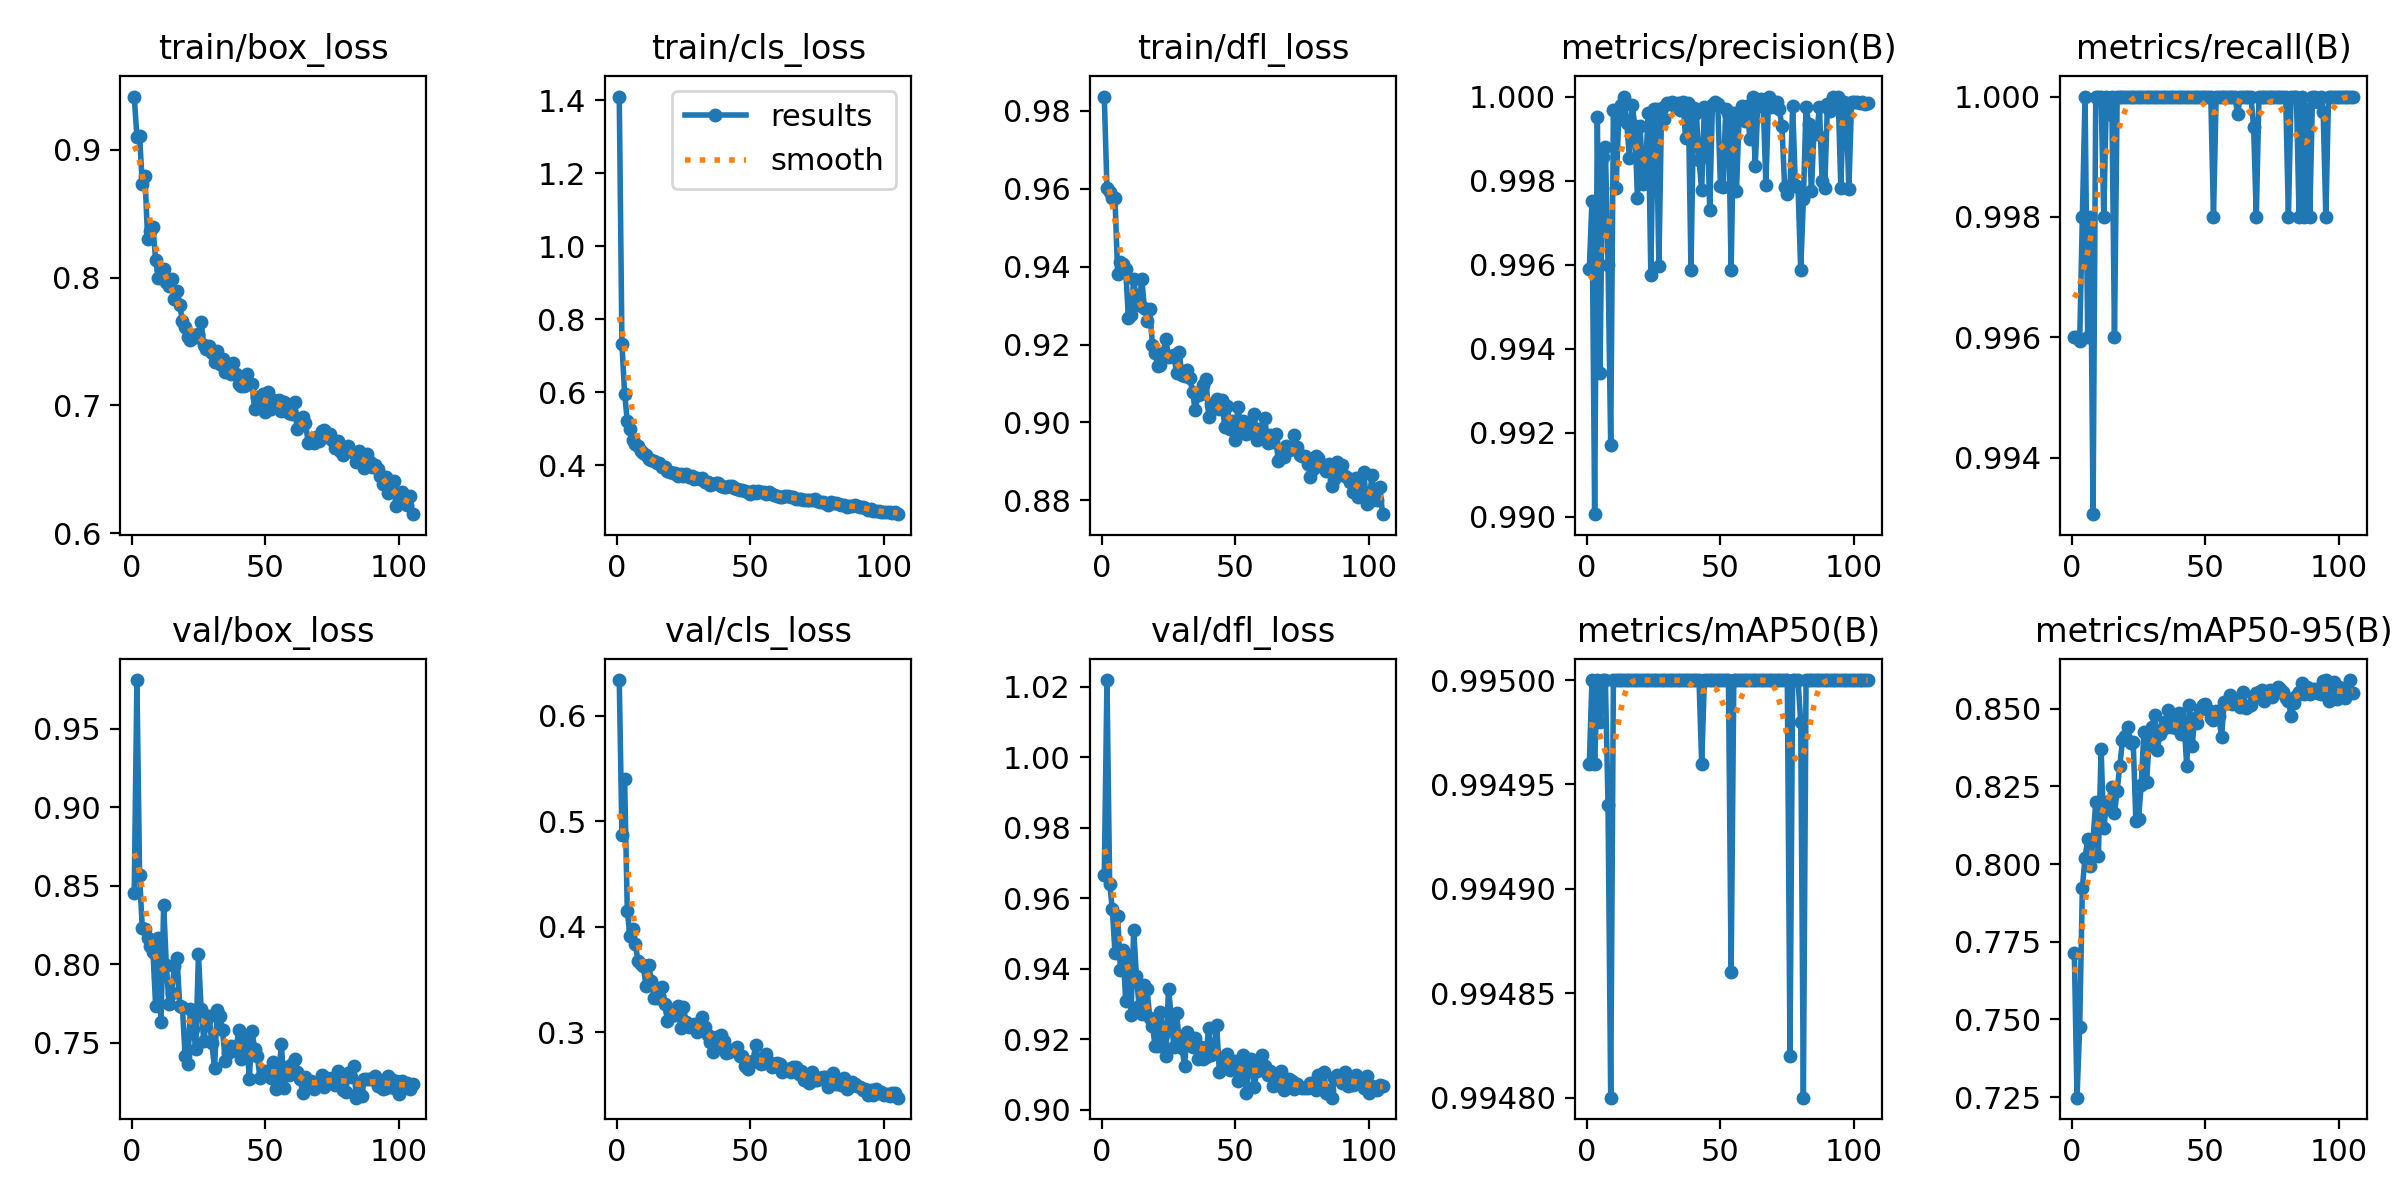

The table this chart was drawn from, first rows:
epoch, time, train/box_loss, train/cls_loss, train/dfl_loss, metrics/precision(B), metrics/recall(B), metrics/mAP50(B), metrics/mAP50-95(B), val/box_loss, val/cls_loss, val/dfl_loss, lr/pg0, lr/pg1, lr/pg2
1, 111.9, 0.9415, 1.41, 0.9837, 0.9959, 0.996, 0.995, 0.7714, 0.8457, 0.6336, 0.9666, 0.0006632, 0.0006632, 0.0006632
2, 266, 0.9101, 0.7325, 0.9602, 0.9975, 0.996, 0.995, 0.7248, 0.9811, 0.487, 1.022, 0.001319, 0.001319, 0.001319
3, 388, 0.9108, 0.5961, 0.9592, 0.9901, 0.9959, 0.995, 0.7477, 0.8569, 0.5403, 0.9642, 0.001964, 0.001964, 0.001964
4, 480.3, 0.8734, 0.5219, 0.9578, 0.9995, 0.998, 0.995, 0.7925, 0.8228, 0.4148, 0.957, 0.00195, 0.00195, 0.00195
5, 619.8, 0.8793, 0.5004, 0.9576, 0.9934, 1, 0.995, 0.802, 0.8223, 0.3913, 0.9446, 0.001934, 0.001934, 0.001934
6, 716.8, 0.8304, 0.4689, 0.9381, 0.9986, 0.996, 0.995, 0.808, 0.8165, 0.3978, 0.9551, 0.001917, 0.001917, 0.001917
7, 868.9, 0.8363, 0.4568, 0.9412, 0.9988, 0.998, 0.995, 0.7993, 0.8115, 0.3839, 0.9397, 0.001901, 0.001901, 0.001901
8, 994.1, 0.8393, 0.4522, 0.9406, 0.996, 0.9931, 0.9949, 0.8081, 0.8081, 0.3677, 0.9453, 0.001885, 0.001885, 0.001885
9, 1113, 0.8138, 0.439, 0.9393, 0.9917, 1, 0.9948, 0.8199, 0.7732, 0.365, 0.931, 0.001868, 0.001868, 0.001868
10, 1255, 0.8, 0.4336, 0.9268, 0.9997, 1, 0.995, 0.8027, 0.8166, 0.363, 0.9435, 0.001852, 0.001852, 0.001852
11, 1382, 0.8059, 0.4281, 0.9277, 0.9978, 1, 0.995, 0.8371, 0.7631, 0.3438, 0.9269, 0.001835, 0.001835, 0.001835
12, 1521, 0.8066, 0.4176, 0.9367, 0.9995, 0.998, 0.995, 0.8115, 0.8377, 0.3634, 0.9511, 0.001819, 0.001819, 0.001819
13, 1656, 0.7962, 0.4139, 0.9314, 0.9998, 1, 0.995, 0.8193, 0.7993, 0.3488, 0.9381, 0.001802, 0.001802, 0.001802
14, 1775, 0.7936, 0.4109, 0.9302, 1, 0.9997, 0.995, 0.8204, 0.7747, 0.3324, 0.9296, 0.001785, 0.001785, 0.001785
15, 1870, 0.7987, 0.4053, 0.9369, 0.9994, 1, 0.995, 0.8249, 0.7815, 0.3324, 0.9273, 0.001769, 0.001769, 0.001769
16, 2041, 0.7829, 0.4048, 0.9293, 0.9985, 0.996, 0.995, 0.8163, 0.799, 0.3344, 0.9354, 0.001752, 0.001752, 0.001752
17, 2159, 0.7894, 0.3961, 0.926, 0.9998, 1, 0.995, 0.8237, 0.8037, 0.3431, 0.9343, 0.001736, 0.001736, 0.001736
18, 2309, 0.7785, 0.3952, 0.9291, 0.9993, 1, 0.995, 0.8317, 0.7736, 0.3271, 0.926, 0.00172, 0.00172, 0.00172
19, 2407, 0.7659, 0.3836, 0.9198, 0.9976, 1, 0.995, 0.8398, 0.7731, 0.3109, 0.9239, 0.001703, 0.001703, 0.001703
20, 2564, 0.761, 0.3827, 0.9178, 0.9993, 1, 0.995, 0.8413, 0.7418, 0.3201, 0.9182, 0.001687, 0.001687, 0.001687
21, 2686, 0.7538, 0.3783, 0.9146, 0.9979, 1, 0.995, 0.8443, 0.7363, 0.3161, 0.9182, 0.00167, 0.00167, 0.00167
22, 2795, 0.7508, 0.3775, 0.9148, 0.9982, 1, 0.995, 0.8389, 0.7713, 0.3169, 0.9279, 0.001654, 0.001654, 0.001654
23, 2945, 0.7548, 0.3715, 0.9179, 0.9996, 1, 0.995, 0.8394, 0.7587, 0.325, 0.9213, 0.001637, 0.001637, 0.001637
24, 3089, 0.7537, 0.3762, 0.9214, 0.9958, 1, 0.995, 0.8137, 0.7462, 0.3045, 0.9152, 0.00162, 0.00162, 0.00162
25, 3202, 0.7554, 0.3718, 0.9169, 0.9997, 1, 0.995, 0.8146, 0.8065, 0.3238, 0.9343, 0.001604, 0.001604, 0.001604
26, 3320, 0.7656, 0.3757, 0.9172, 0.9997, 1, 0.995, 0.8256, 0.7715, 0.3095, 0.9268, 0.001587, 0.001587, 0.001587
27, 3485, 0.7471, 0.3668, 0.9173, 0.996, 1, 0.995, 0.8425, 0.7513, 0.3053, 0.9178, 0.001571, 0.001571, 0.001571
28, 3608, 0.7442, 0.3697, 0.9128, 0.9997, 1, 0.995, 0.8263, 0.7642, 0.3069, 0.9274, 0.001554, 0.001554, 0.001554
29, 3765, 0.7464, 0.3612, 0.9181, 0.9995, 1, 0.995, 0.84, 0.7668, 0.3083, 0.9199, 0.001538, 0.001538, 0.001538
30, 3858, 0.7411, 0.3645, 0.9123, 0.9998, 1, 0.995, 0.8442, 0.7496, 0.3008, 0.9176, 0.001522, 0.001522, 0.001522
31, 3954, 0.7337, 0.3622, 0.9121, 0.9998, 1, 0.995, 0.8479, 0.7337, 0.3053, 0.9126, 0.001505, 0.001505, 0.001505
32, 4064, 0.7426, 0.3638, 0.9136, 0.9999, 1, 0.995, 0.8367, 0.7707, 0.3149, 0.9222, 0.001489, 0.001489, 0.001489
33, 4230, 0.7325, 0.3539, 0.9115, 0.9998, 1, 0.995, 0.8419, 0.7671, 0.3052, 0.92, 0.001472, 0.001472, 0.001472
34, 4350, 0.7364, 0.355, 0.9077, 0.9999, 1, 0.995, 0.8435, 0.7583, 0.2977, 0.9178, 0.001455, 0.001455, 0.001455
35, 4445, 0.7261, 0.3469, 0.9031, 0.9997, 1, 0.995, 0.8458, 0.7386, 0.2905, 0.9203, 0.001439, 0.001439, 0.001439
36, 4573, 0.7287, 0.3487, 0.907, 0.9999, 1, 0.995, 0.8496, 0.7435, 0.2816, 0.9145, 0.001422, 0.001422, 0.001422
37, 4726, 0.7247, 0.3499, 0.9074, 0.999, 1, 0.995, 0.8441, 0.7477, 0.2953, 0.9177, 0.001406, 0.001406, 0.001406
38, 4860, 0.7329, 0.3521, 0.9097, 0.9998, 1, 0.995, 0.8458, 0.7476, 0.2893, 0.9146, 0.001389, 0.001389, 0.001389
39, 4991, 0.7249, 0.3437, 0.9113, 0.9959, 1, 0.995, 0.8439, 0.745, 0.2977, 0.915, 0.001373, 0.001373, 0.001373
40, 5120, 0.7165, 0.3393, 0.9014, 0.9997, 1, 0.995, 0.8485, 0.7579, 0.2922, 0.9233, 0.001357, 0.001357, 0.001357
41, 5216, 0.7149, 0.3408, 0.9047, 0.9996, 1, 0.995, 0.8419, 0.7398, 0.2808, 0.9156, 0.00134, 0.00134, 0.00134
42, 5333, 0.7153, 0.3432, 0.9047, 0.9985, 1, 0.995, 0.8456, 0.7524, 0.2817, 0.9164, 0.001324, 0.001324, 0.001324
43, 5477, 0.7245, 0.3418, 0.9059, 0.9978, 1, 0.995, 0.8317, 0.7538, 0.2833, 0.9242, 0.001307, 0.001307, 0.001307
44, 5602, 0.7165, 0.338, 0.9035, 0.9997, 1, 0.995, 0.8511, 0.7268, 0.2836, 0.9108, 0.00129, 0.00129, 0.00129
45, 5722, 0.7171, 0.3337, 0.9059, 0.9997, 1, 0.995, 0.8379, 0.7574, 0.2857, 0.9147, 0.001274, 0.001274, 0.001274
46, 5869, 0.6969, 0.3315, 0.8989, 0.9973, 1, 0.995, 0.8471, 0.7462, 0.2781, 0.9137, 0.001257, 0.001257, 0.001257
47, 5993, 0.7063, 0.3325, 0.9042, 0.9998, 1, 0.995, 0.8453, 0.7416, 0.2771, 0.916, 0.001241, 0.001241, 0.001241
48, 6122, 0.7015, 0.328, 0.8984, 0.9999, 1, 0.995, 0.8499, 0.7278, 0.2681, 0.9114, 0.001224, 0.001224, 0.001224
49, 6258, 0.7088, 0.3269, 0.9004, 0.9998, 1, 0.995, 0.8511, 0.7305, 0.2651, 0.9128, 0.001208, 0.001208, 0.001208
50, 6367, 0.6949, 0.3216, 0.8955, 0.9979, 1, 0.995, 0.8515, 0.7321, 0.2719, 0.9138, 0.001192, 0.001192, 0.001192
51, 6524, 0.7104, 0.3307, 0.904, 0.9978, 1, 0.995, 0.8496, 0.7316, 0.2733, 0.9082, 0.001175, 0.001175, 0.001175
52, 6637, 0.6976, 0.3238, 0.898, 0.9997, 1, 0.995, 0.8471, 0.7277, 0.2882, 0.9117, 0.001159, 0.001159, 0.001159
53, 6735, 0.7045, 0.3304, 0.9003, 0.9996, 0.998, 0.995, 0.8463, 0.7376, 0.2721, 0.9155, 0.001142, 0.001142, 0.001142
54, 6829, 0.7024, 0.3262, 0.8972, 0.9959, 1, 0.9949, 0.8491, 0.7204, 0.2698, 0.9049, 0.001125, 0.001125, 0.001125
55, 6930, 0.7042, 0.3256, 0.8999, 0.9996, 1, 0.995, 0.8477, 0.7291, 0.2712, 0.9122, 0.001109, 0.001109, 0.001109
56, 7044, 0.6959, 0.32, 0.8978, 0.9978, 1, 0.995, 0.8408, 0.7493, 0.2798, 0.9145, 0.001092, 0.001092, 0.001092
57, 7201, 0.7027, 0.3257, 0.9022, 0.9996, 1, 0.995, 0.8522, 0.7212, 0.2724, 0.9065, 0.001076, 0.001076, 0.001076
58, 7317, 0.6977, 0.3212, 0.8954, 0.9998, 1, 0.995, 0.852, 0.7345, 0.2673, 0.911, 0.001059, 0.001059, 0.001059
59, 7424, 0.6937, 0.3182, 0.8983, 0.9994, 1, 0.995, 0.8543, 0.7292, 0.2681, 0.9118, 0.001043, 0.001043, 0.001043
60, 7545, 0.6935, 0.3163, 0.8964, 0.9998, 1, 0.995, 0.8514, 0.7367, 0.2713, 0.9155, 0.001027, 0.001027, 0.001027
... 45 more rows
